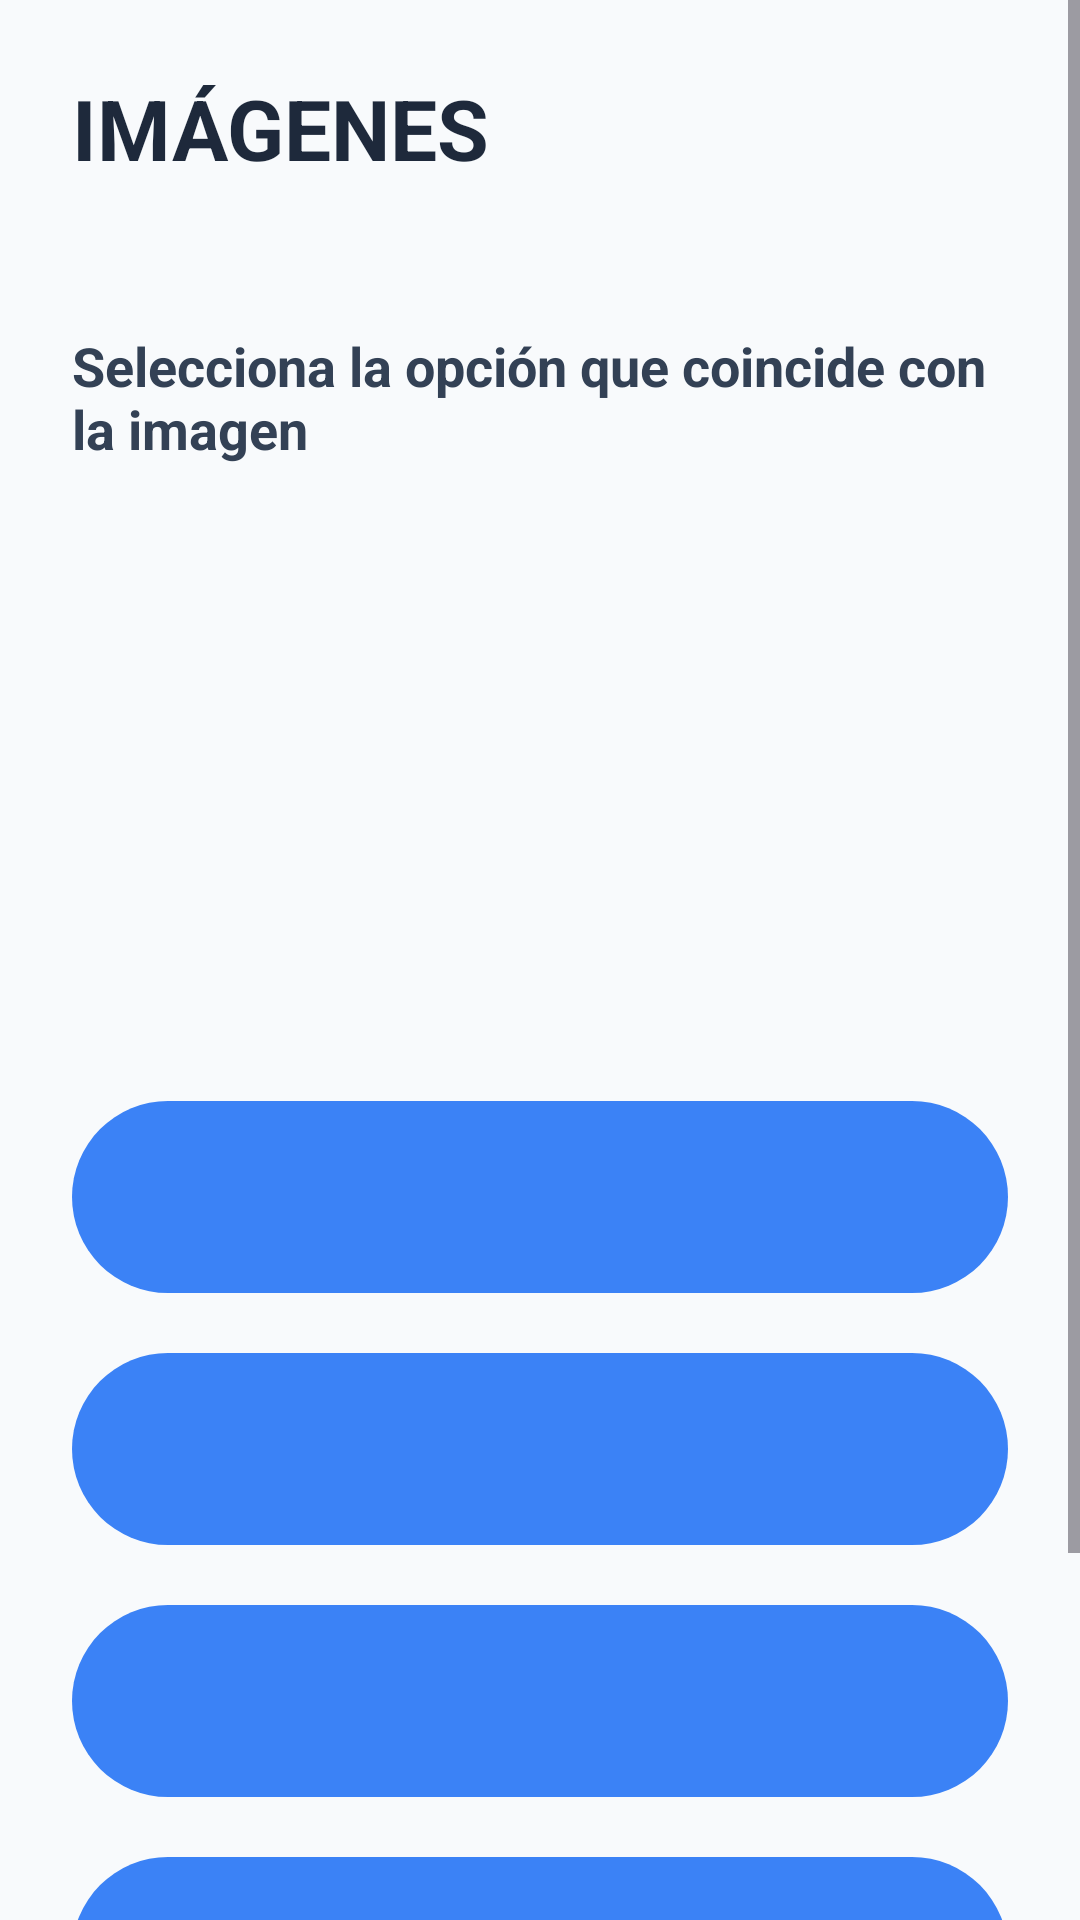

Here is an Android app screen rendered from its layout file. Give the layout XML and the strings, colors and styles it references.
<!-- AndroidManifest.xml: application theme Theme.AlzhApp -->
<!-- res/layout/activity_imagenes.xml -->
<?xml version="1.0" encoding="utf-8"?>
<ScrollView xmlns:android="http://schemas.android.com/apk/res/android"
    xmlns:app="http://schemas.android.com/apk/res-auto"
    android:id="@+id/rootImagenes"
    android:layout_width="match_parent"
    android:layout_height="match_parent"
    android:background="@color/alzhapp_background">

    <LinearLayout
        android:layout_width="match_parent"
        android:layout_height="wrap_content"
        android:orientation="vertical"
        android:padding="24dp">

        <TextView
            android:layout_width="wrap_content"
            android:layout_height="wrap_content"
            android:text="@string/modulo_imagenes"
            android:textColor="@color/alzhapp_primary_dark"
            android:textSize="28sp"
            android:textStyle="bold" />

        <TextView
            android:id="@+id/tvContadorImagenes"
            android:layout_width="wrap_content"
            android:layout_height="wrap_content"
            android:layout_marginTop="16dp"
            android:textColor="@color/alzhapp_text"
            android:textSize="18sp" />

        <TextView
            android:layout_width="wrap_content"
            android:layout_height="wrap_content"
            android:layout_marginTop="8dp"
            android:text="@string/elige_imagen"
            android:textColor="@color/alzhapp_text"
            android:textSize="18sp"
            android:textStyle="bold" />

        <ImageView
            android:id="@+id/imageViewObjetivo"
            android:layout_width="160dp"
            android:layout_height="160dp"
            android:layout_gravity="center_horizontal"
            android:layout_marginTop="24dp"
            android:contentDescription="@string/descripcion_imagen_objetivo"
            android:padding="16dp"
            app:tint="@color/alzhapp_primary_dark" />

        <com.google.android.material.button.MaterialButton
            android:id="@+id/btnImagenOpcion1"
            android:layout_width="match_parent"
            android:layout_height="72dp"
            android:layout_marginTop="24dp"
            android:textSize="20sp"
            app:backgroundTint="@color/alzhapp_primary" />

        <com.google.android.material.button.MaterialButton
            android:id="@+id/btnImagenOpcion2"
            android:layout_width="match_parent"
            android:layout_height="72dp"
            android:layout_marginTop="12dp"
            android:textSize="20sp"
            app:backgroundTint="@color/alzhapp_primary" />

        <com.google.android.material.button.MaterialButton
            android:id="@+id/btnImagenOpcion3"
            android:layout_width="match_parent"
            android:layout_height="72dp"
            android:layout_marginTop="12dp"
            android:textSize="20sp"
            app:backgroundTint="@color/alzhapp_primary" />

        <com.google.android.material.button.MaterialButton
            android:id="@+id/btnImagenOpcion4"
            android:layout_width="match_parent"
            android:layout_height="72dp"
            android:layout_marginTop="12dp"
            android:textSize="20sp"
            app:backgroundTint="@color/alzhapp_primary" />

        <com.google.android.material.button.MaterialButton
            android:id="@+id/btnVolverImagenes"
            android:layout_width="match_parent"
            android:layout_height="64dp"
            android:layout_marginTop="16dp"
            android:text="@string/volver"
            android:textColor="@color/alzhapp_text"
            android:textSize="18sp"
            app:backgroundTint="@color/alzhapp_secondary" />
    </LinearLayout>
</ScrollView>
<!-- resources referenced by this layout -->
<resources>
  <color name="alzhapp_background">#F8FAFC</color>
  <color name="alzhapp_primary">#3B82F6</color>
  <color name="alzhapp_primary_dark">#1E293B</color>
  <color name="alzhapp_secondary">#E2E8F0</color>
  <color name="alzhapp_text">#334155</color>
  <string name="descripcion_imagen_objetivo">Imagen del ejercicio</string>
  <string name="elige_imagen">Selecciona la opción que coincide con la imagen</string>
  <string name="modulo_imagenes">IMÁGENES</string>
  <string name="volver">Volver</string>
  <style name="Theme.AlzhApp" parent="Base.Theme.AlzhApp" />
  <style name="Base.Theme.AlzhApp" parent="Theme.Material3.DayNight.NoActionBar">
          <item name="colorPrimary">@color/alzhapp_primary</item>
          <item name="colorOnPrimary">@color/white</item>
          <item name="android:statusBarColor">@color/alzhapp_background</item>
          <item name="android:navigationBarColor">@color/alzhapp_background</item>
          <item name="android:windowBackground">@color/alzhapp_background</item>
      </style>
  <color name="white">#FFFFFFFF</color>
</resources>
